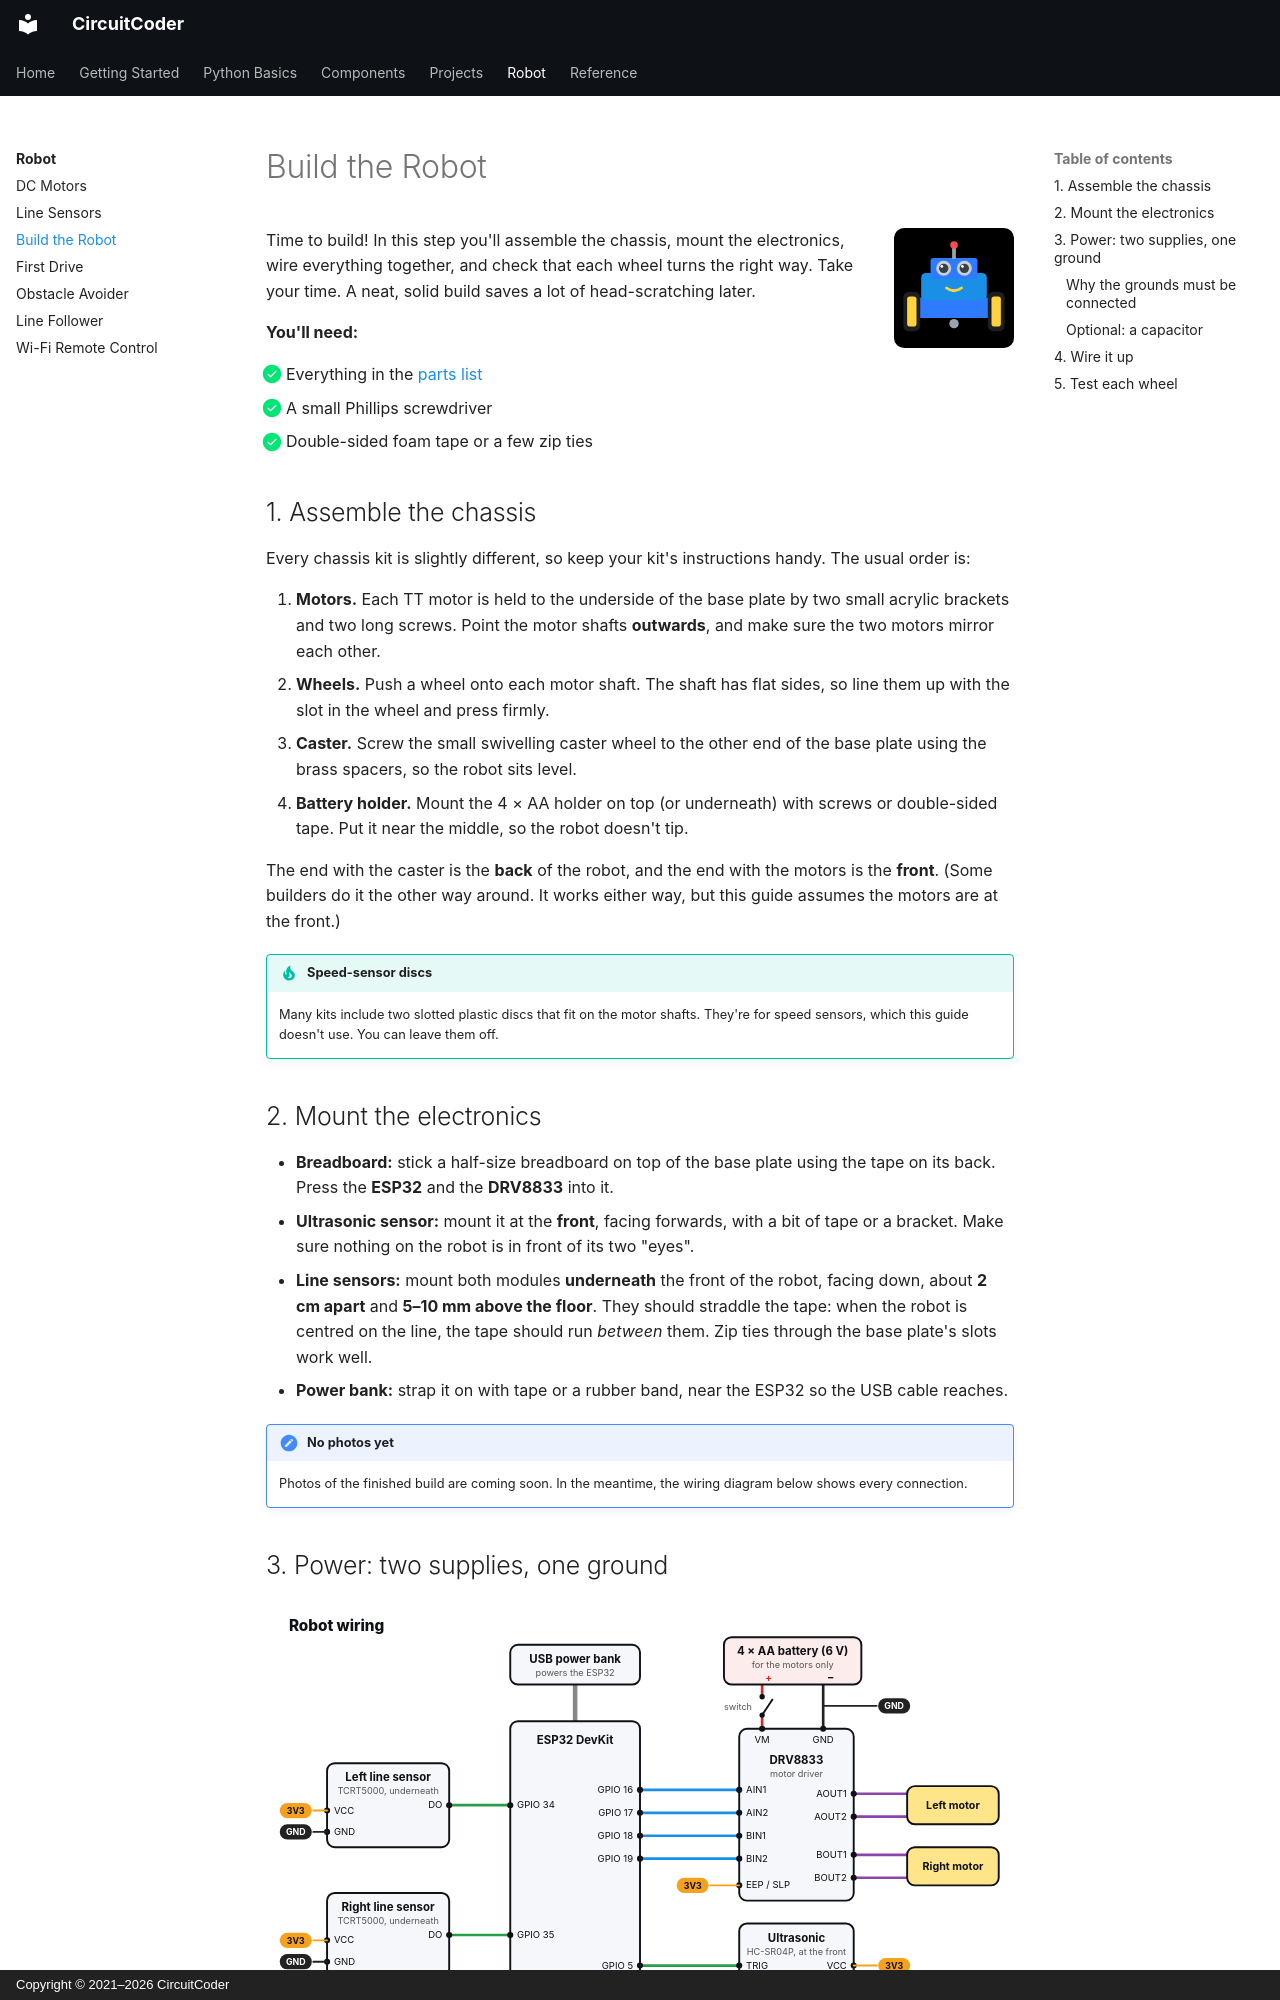

repository: CircuitCoder-ngh/MicroPythonStarterGuide · page: robot/build/index.html · generator: mkdocs · copyright: Copyright © 2021–2026 CircuitCoder

# Build the Robot

<img src="../../assets/img/icons/robot.svg" alt="" class="cc-icon">

Time to build! In this step you'll assemble the chassis, mount the
electronics, wire everything together, and check that each wheel turns the
right way. Take your time. A neat, solid build saves a lot of head-scratching
later.

<div class="cc-parts" markdown>
**You'll need:**

- [x] Everything in the [parts list](index.md#what-youll-need)
- [x] A small Phillips screwdriver
- [x] Double-sided foam tape or a few zip ties
</div>

## 1. Assemble the chassis

Every chassis kit is slightly different, so keep your kit's instructions
handy. The usual order is:

1. **Motors.** Each TT motor is held to the underside of the base plate by
   two small acrylic brackets and two long screws. Point the motor shafts
   **outwards**, and make sure the two motors mirror each other.
2. **Wheels.** Push a wheel onto each motor shaft. The shaft has flat sides,
   so line them up with the slot in the wheel and press firmly.
3. **Caster.** Screw the small swivelling caster wheel to the other end of
   the base plate using the brass spacers, so the robot sits level.
4. **Battery holder.** Mount the 4 × AA holder on top (or underneath) with
   screws or double-sided tape. Put it near the middle, so the robot doesn't
   tip.

The end with the caster is the **back** of the robot, and the end with the
motors is the **front**. (Some builders do it the other way around. It works
either way, but this guide assumes the motors are at the front.)

!!! tip "Speed-sensor discs"
    Many kits include two slotted plastic discs that fit on the motor shafts.
    They're for speed sensors, which this guide doesn't use. You can leave
    them off.

## 2. Mount the electronics

- **Breadboard:** stick a half-size breadboard on top of the base plate
  using the tape on its back. Press the **ESP32** and the **DRV8833** into
  it.
- **Ultrasonic sensor:** mount it at the **front**, facing forwards, with a
  bit of tape or a bracket. Make sure nothing on the robot is in front of its
  two "eyes".
- **Line sensors:** mount both modules **underneath** the front of the
  robot, facing down, about **2 cm apart** and **5–10 mm above the floor**.
  They should straddle the tape: when the robot is centred on the line, the
  tape should run *between* them. Zip ties through the base plate's slots
  work well.
- **Power bank:** strap it on with tape or a rubber band, near the ESP32 so
  the USB cable reaches.

!!! note "No photos yet"
    Photos of the finished build are coming soon. In the meantime, the
    wiring diagram below shows every connection.
